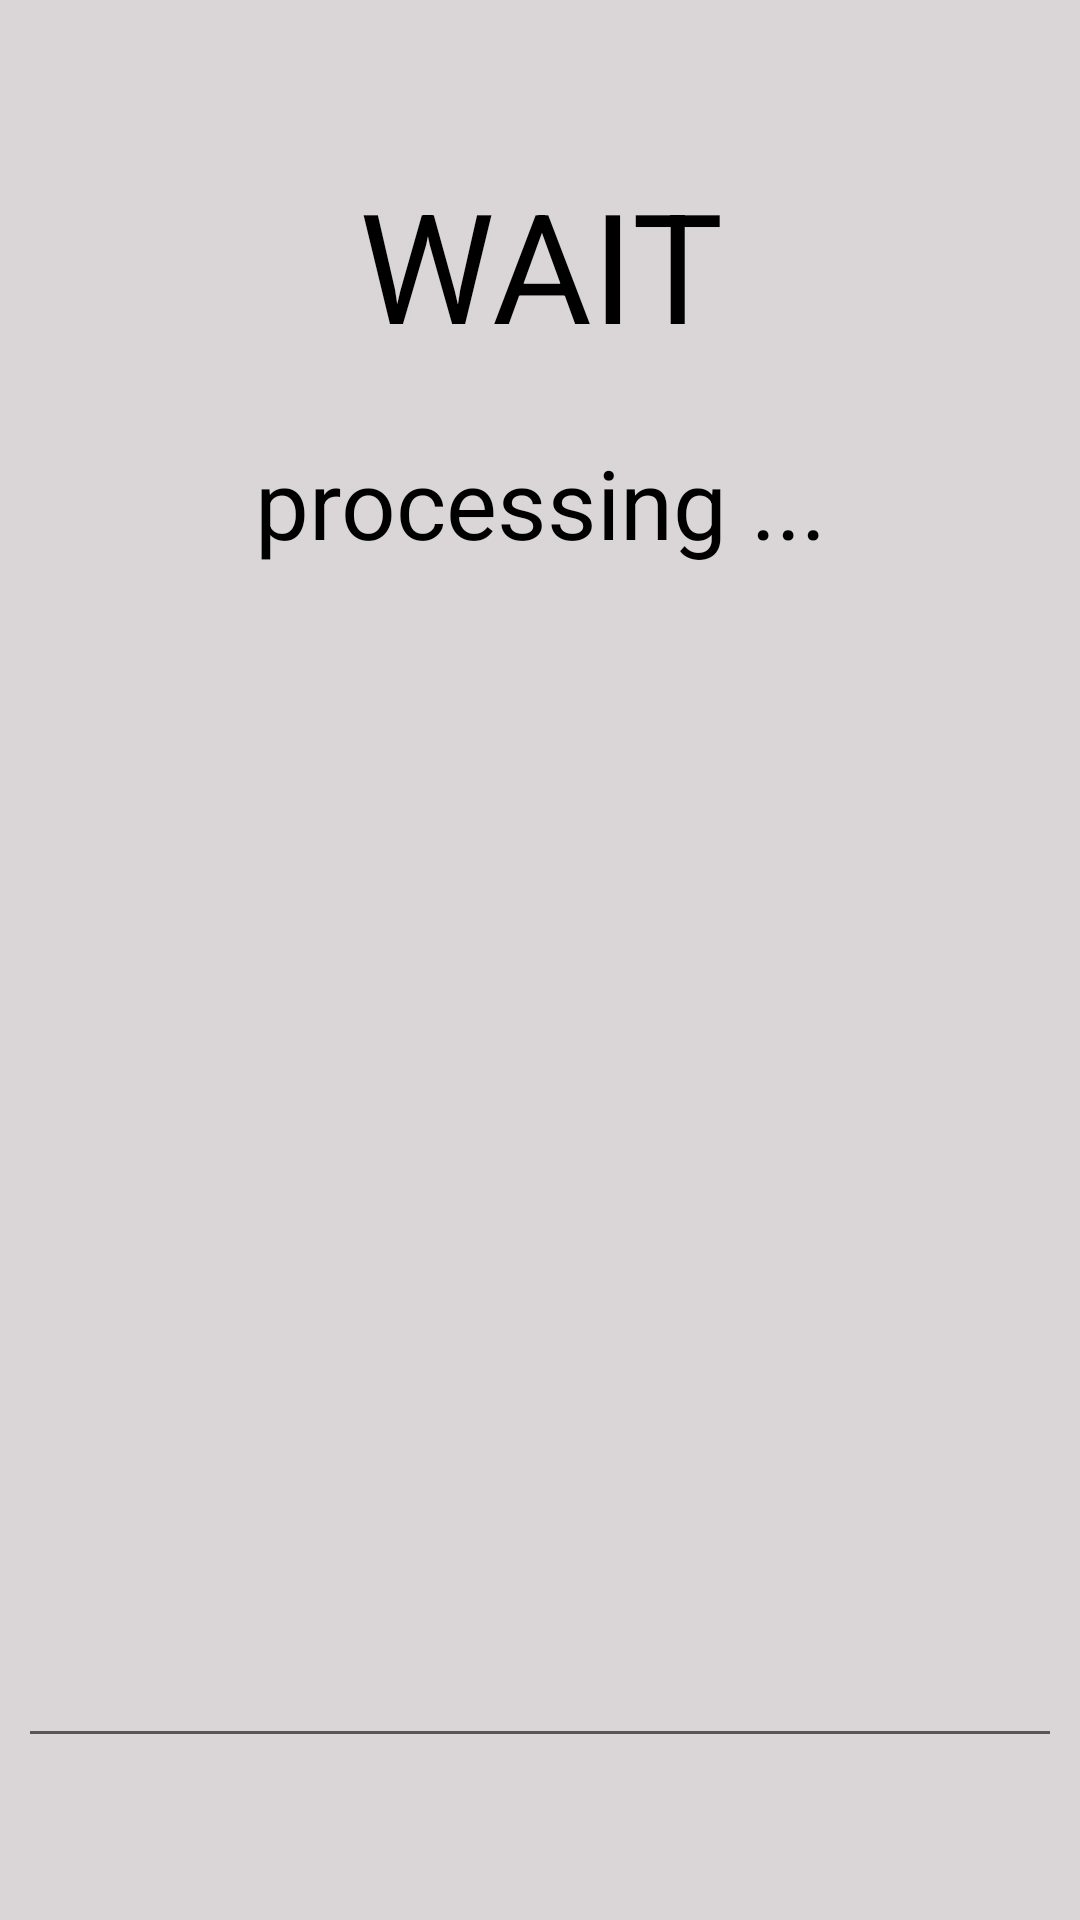

Android layout source for this screen:
<!-- AndroidManifest.xml: application theme AppTheme -->
<!-- res/layout/alertdialog_wait.xml -->
<?xml version="1.0" encoding="utf-8"?>
<LinearLayout xmlns:android="http://schemas.android.com/apk/res/android"
              xmlns:app="http://schemas.android.com/apk/res-auto"

              android:layout_width="match_parent"
              android:layout_height="wrap_content"
              android:background="#DAD5D6"
              android:gravity="center"
              android:orientation="vertical"
              android:padding="6dp">



    <TextView
            android:layout_width="match_parent"
            android:layout_height="wrap_content"
            android:layout_marginTop="48dp"
            android:layout_marginBottom="24dp"

            android:gravity="center"
            android:text="WAIT"
            android:textAllCaps="true"
            android:textColor="@color/Black"
            android:textSize="@dimen/TextSize" />

    <TextView
            android:layout_width="match_parent"
            android:layout_height="wrap_content"
            android:layout_marginBottom="24dp"

            android:gravity="center"
            android:text="processing ..."
            android:textAllCaps="false"
            android:textColor="@color/Black"
            android:textSize="@dimen/TextSizeNormal" />


    <com.google.android.material.textfield.TextInputLayout

            android:layout_width="match_parent"
            android:layout_height="match_parent"
            android:layout_marginBottom="48dp"

            android:textColorHint="@color/colorPrimaryDark"
            app:boxBackgroundColor="#550E26"
            app:boxStrokeColor="@color/colorPrimaryDark"

    >

        <com.google.android.material.textfield.TextInputEditText
                android:id="@+id/InputPhase"
                android:layout_width="match_parent"
                android:layout_height="match_parent"

                android:textColor="@color/Black"
                android:gravity="center"
                android:inputType="text"
                android:textSize="16sp"

        />

    </com.google.android.material.textfield.TextInputLayout>



</LinearLayout>
<!-- resources referenced by this layout -->
<resources>
  <color name="Black">#000</color>
  <color name="colorPrimaryDark">#00574B</color>
  <dimen name="TextSize">51sp</dimen>
  <dimen name="TextSizeNormal">32sp</dimen>
  <style name="AppTheme" parent="Base.Theme.AppCompat.Light.DarkActionBar">
          
          <item name="colorPrimary">@color/colorPrimary</item>
          <item name="colorPrimaryDark">@color/colorPrimaryDark</item>
          <item name="colorAccent">@color/colorAccent</item>
      </style>
  <color name="colorPrimary">#008577</color>
  <color name="colorAccent">#D81B60</color>
</resources>
